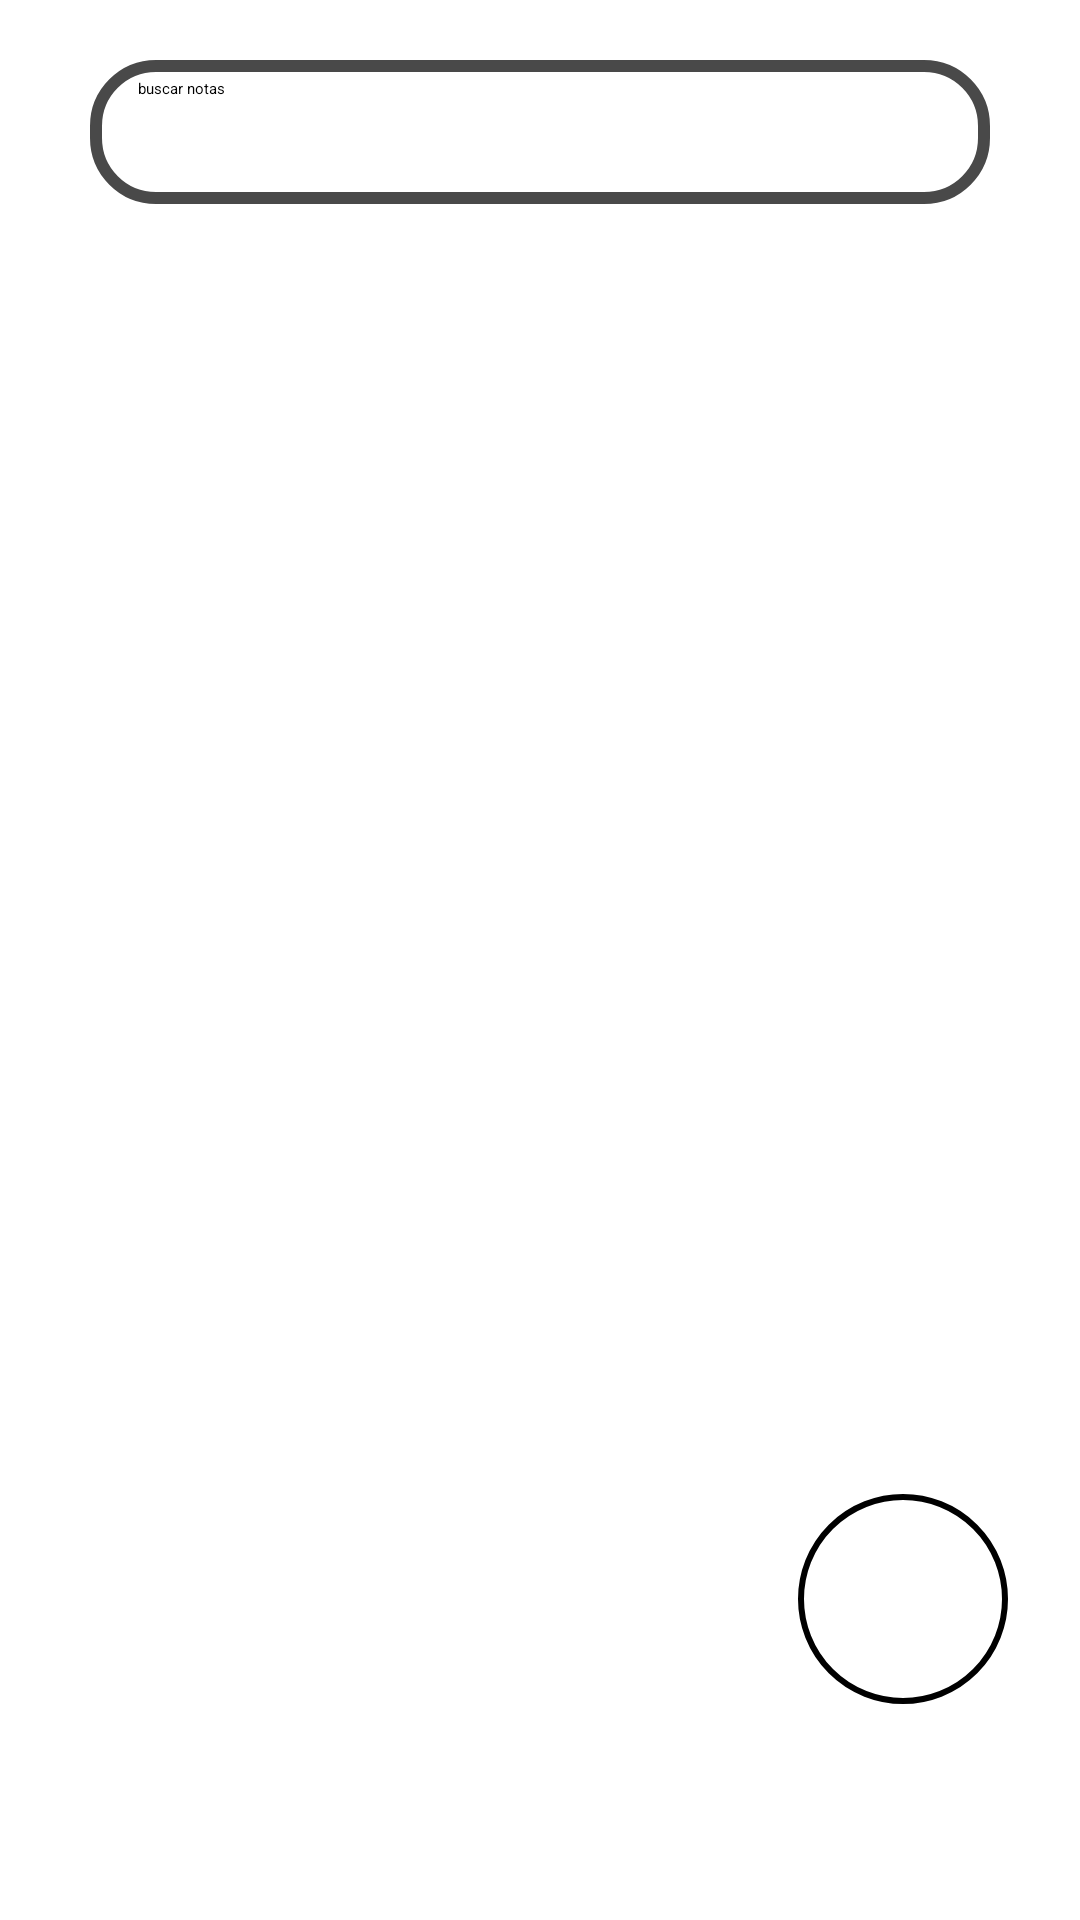

Reconstruct the res/layout file that produces this screen, plus the resources it refers to.
<!-- AndroidManifest.xml: application theme Theme.Haroagenda -->
<!-- res/layout/fragment_nota_card.xml -->
<?xml version="1.0" encoding="utf-8"?>
<androidx.constraintlayout.widget.ConstraintLayout xmlns:android="http://schemas.android.com/apk/res/android"
    xmlns:app="http://schemas.android.com/apk/res-auto"
    xmlns:tools="http://schemas.android.com/tools"
    android:layout_width="match_parent"
    android:layout_height="match_parent"
    >

    <SearchView
        android:id="@+id/searchView"
        android:layout_width="300dp"
        android:layout_height="wrap_content"
        android:layout_marginTop="20dp"
        android:iconifiedByDefault="false"
        app:layout_constraintEnd_toEndOf="parent"
        app:layout_constraintStart_toStartOf="parent"
        app:layout_constraintTop_toTopOf="parent"
        android:background="@drawable/search_view_background"
        android:queryHint="buscar notas"

        />

    <ListView
        android:id="@+id/lista"
        android:layout_width="0dp"
        android:layout_height="0dp"
        app:layout_constraintBottom_toBottomOf="parent"
        app:layout_constraintEnd_toEndOf="parent"
        app:layout_constraintStart_toStartOf="parent"
        app:layout_constraintTop_toBottomOf="@+id/searchView">

    </ListView>

    <Button
        android:id="@+id/notas"
        android:layout_width="70dp"
        android:layout_height="70dp"
        android:layout_marginEnd="24dp"
        android:layout_marginBottom="72dp"
        android:background="@drawable/border_button_task_create"
        android:gravity="center"
        android:src="@drawable/baseline_add_circle_24"
        app:backgroundTint="@color/purple_200"
        android:text="+"
        android:textColor="@color/white"
        android:textSize="25sp"
        app:layout_constraintBottom_toBottomOf="parent"
        app:layout_constraintEnd_toEndOf="parent" />


</androidx.constraintlayout.widget.ConstraintLayout>
<!-- resources referenced by this layout -->
<resources>
  <color name="purple_200">#FFBB86FC</color>
  <color name="white">#FFFFFFFF</color>
  <!-- drawable border_button_task_create (drawable) -->
  <?xml version="1.0" encoding="utf-8"?>
  <shape xmlns:android="http://schemas.android.com/apk/res/android">
      <stroke
          android:width="2dp"
          />
      <corners
          android:radius="500dp"
          />
  </shape>
  <!-- drawable search_view_background (drawable) -->
  <shape xmlns:android="http://schemas.android.com/apk/res/android"
      android:shape="rectangle">
  
      <corners android:radius="20dp" />
  
      <stroke android:color="@color/ghostLetter"
          android:width="4dp"/>
  
  </shape>
  <style name="Theme.Haroagenda" parent="Theme.MaterialComponents.DayNight.NoActionBar">
          
          <item name="colorPrimary">@color/purple_500</item>
          <item name="colorPrimaryVariant">@color/purple_700</item>
          <item name="colorOnPrimary">@color/white</item>
          
          <item name="colorSecondary">@color/teal_200</item>
          <item name="colorSecondaryVariant">@color/teal_700</item>
          <item name="colorOnSecondary">@color/black</item>
          
          <item name="android:statusBarColor">?attr/colorPrimaryVariant</item>
          
      </style>
  <color name="ghostLetter">#494949</color>
  <color name="purple_500">#FF6200EE</color>
  <color name="purple_700">#FF3700B3</color>
  <color name="teal_200">#FF03DAC5</color>
  <color name="teal_700">#FF018786</color>
  <color name="black">#FF000000</color>
</resources>
